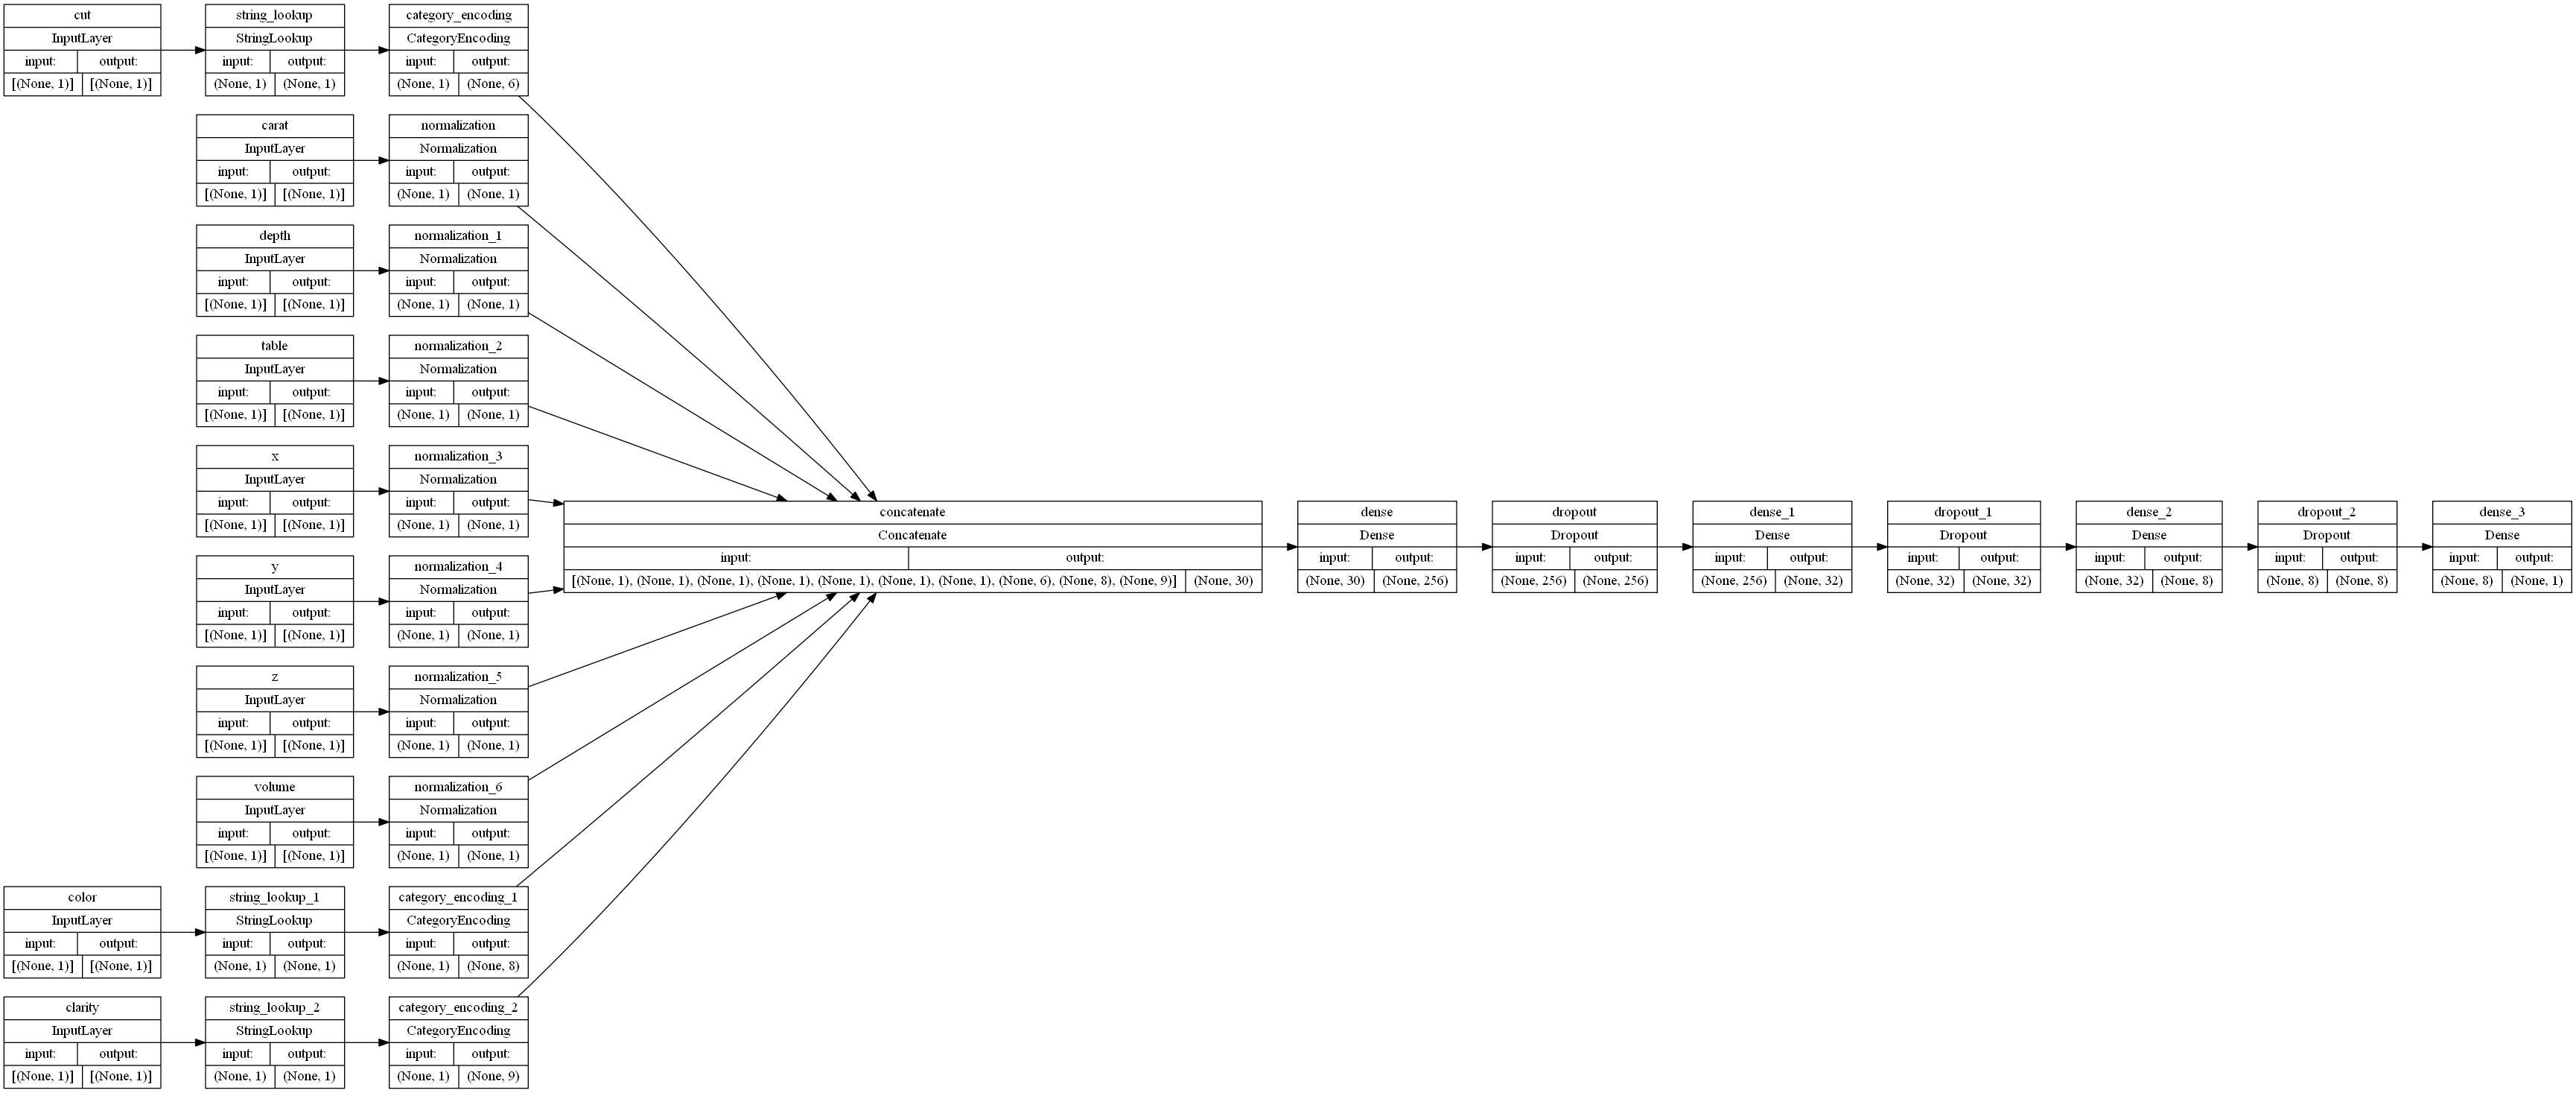

Source code (Python):
##
import numpy as np
import pandas as pd
import tensorflow as tf
from tensorflow.keras import layers
import logging
logging.getLogger("tensorflow").setLevel(logging.ERROR)
##
dataframe = pd.read_csv('./data/diamonds.csv')

##
dataframe.head()

##
dataframe.info()

##
dataframe = dataframe.drop(columns=['Unnamed: 0'])
dataframe = dataframe[(dataframe[['x','y','z']] != 0).all(axis=1)]
dataframe['volume'] = dataframe['x']*dataframe['y']*dataframe['z']

##
train, val, test = np.split(dataframe.sample(frac=1), [int(0.8*len(dataframe)), int(0.9*len(dataframe))])

##
def df_to_dataset(dataframe, shuffle=True, batch_size=32):
  df = dataframe.copy()
  labels = df.pop('price')
  df = {key: value[:,tf.newaxis] for key, value in dataframe.items()}
  ds = tf.data.Dataset.from_tensor_slices((dict(df), labels))
  if shuffle:
    ds = ds.shuffle(buffer_size=len(dataframe))
  ds = ds.batch(batch_size)
  ds = ds.prefetch(batch_size)
  return ds

##
def get_normalization_layer(name, dataset):
  normalizer = layers.Normalization(axis=None)
  feature_ds = dataset.map(lambda x, y: x[name])
  normalizer.adapt(feature_ds)
  return normalizer

##
def get_category_encoding_layer(name, dataset, dtype, max_tokens=None):
  if dtype == 'string':
    index = layers.StringLookup(max_tokens=max_tokens)
  else:
    index = layers.IntegerLookup(max_tokens=max_tokens)
  feature_ds = dataset.map(lambda x, y: x[name])
  index.adapt(feature_ds)
  encoder = layers.CategoryEncoding(num_tokens=index.vocabulary_size())
  return lambda feature: encoder(index(feature))


## Preprocess selected features to train the model on
batch_size = 256
train_ds = df_to_dataset(train, batch_size=batch_size)
val_ds = df_to_dataset(val, shuffle=False, batch_size=batch_size)
test_ds = df_to_dataset(test, shuffle=False, batch_size=batch_size)

##
all_inputs = []
encoded_features = []

# Numerical features.
for header in ['carat', 'depth', 'table','x', 'y', 'z', 'volume']:
  numeric_col = tf.keras.Input(shape=(1,), name=header)
  normalization_layer = get_normalization_layer(header, train_ds)
  encoded_numeric_col = normalization_layer(numeric_col)
  all_inputs.append(numeric_col)
  encoded_features.append(encoded_numeric_col)

# Categorical features.
categorical_cols = ['cut', 'color', 'clarity']

for header in categorical_cols:
  categorical_col = tf.keras.Input(shape=(1,), name=header, dtype='string')
  encoding_layer = get_category_encoding_layer(name=header,
                                               dataset=train_ds,
                                               dtype='string')
  encoded_categorical_col = encoding_layer(categorical_col)
  all_inputs.append(categorical_col)
  encoded_features.append(encoded_categorical_col)


##
all_features = tf.keras.layers.concatenate(encoded_features)
x = tf.keras.layers.Dense(256, activation="relu")(all_features)
x = tf.keras.layers.Dropout(0.3)(x)
x = tf.keras.layers.Dense(32, activation="relu")(x)
x = tf.keras.layers.Dropout(0.3)(x)
x = tf.keras.layers.Dense(8, activation="relu")(x)
x = tf.keras.layers.Dropout(0.2)(x)
output = tf.keras.layers.Dense(1)(x)

model = tf.keras.Model(all_inputs, output)

##
METRICS = [tf.keras.metrics.RootMeanSquaredError(name='rmse'),
           tf.keras.metrics.MeanAbsolutePercentageError(name='mape'),
]

model.compile(optimizer=tf.keras.optimizers.Adam(),
              loss='mean_squared_error',
              metrics=[METRICS])

##
tf.keras.utils.plot_model(model, show_shapes=True, rankdir="LR")

##
history= model.fit(train_ds, epochs=50, validation_data=val_ds)

##
loss, rmse, mape = model.evaluate(test_ds)
print("RMSE", rmse)
print("MAPE", mape)
##
import matplotlib.pyplot as plt


def plot_graphs(history, string):
  plt.plot(history.history[string])
  plt.plot(history.history['val_'+string])
  plt.xlabel("Epochs")
  plt.ylabel(string)
  plt.legend([string, 'val_'+string])
  plt.show()

##
plot_graphs(history, 'rmse')
plot_graphs(history, 'mape')
plot_graphs(history, 'loss')

## save model
model.save('diamond_price_predictor')
reloaded_model = tf.keras.models.load_model('diamond_price_predictor')

# Perform inference
sample = {
    'carat': 0.23,
    'cut': 'Ideal',
    'color': 'E',
    'clarity': 'SI2',
    'depth': 61.5,
    'table': 55.0,
    'x': 3.95,
    'y': 3.98,
    'z': 2.43,
}
volume = sample['x']*sample['y']*sample['z']
sample['volume'] =  volume

input_dict = {name: tf.convert_to_tensor([value]) for name, value in sample.items()}
predictions = reloaded_model.predict(input_dict)
predicted = predictions[0]

print("estimated price :", predicted[0], "+/- 9%")